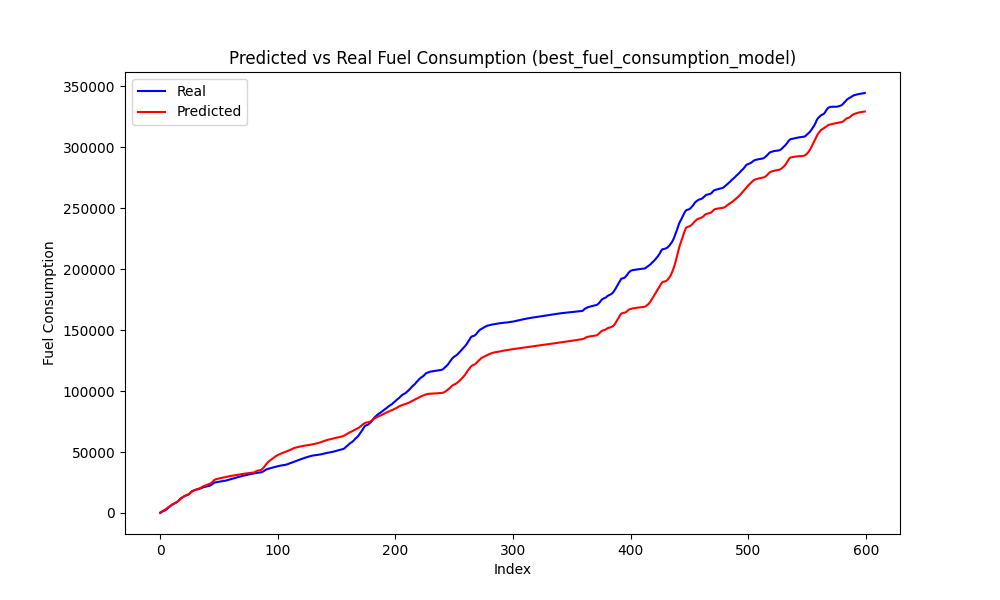

The data file committed next to this chart (first rows):
Speed, Actual, Predicted, Predicted_Diff, Actual_Diff
51, 647.1, 1012, 586.4, 647.1
51, 1278, 1561, 549.5, 631.3
51, 1664, 2076, 514.1, 385.5
51, 2090, 2660, 584.2, 425.6
52, 2629, 3369, 708.9, 539.5
52, 3560, 4098, 729.8, 930.9
53, 4382, 4849, 750.5, 822.6
53, 5218, 5565, 716.4, 835.4
54, 5941, 6269, 703.6, 722.9
54, 6655, 6880, 610.8, 714.2
54, 7196, 7416, 536.1, 541.3
54, 7750, 7899, 483.4, 553.6
54, 8280, 8371, 471.6, 530.2
54, 8858, 8897, 526.5, 577.9
54, 9523, 9541, 643.8, 664.9
55, 10522, 10378, 837.1, 998.9
56, 11520, 11309, 931.3, 998.5
56, 12365, 12135, 825.6, 845.1
57, 12828, 12921, 785.8, 462.7
57, 13373, 13597, 676.2, 544.8
57, 13975, 14139, 542.2, 601.9
57, 14392, 14551, 411.4, 417.5
56, 14703, 14914, 363.3, 310.2
56, 15094, 15372, 458.4, 391.5
57, 15947, 16010, 637.4, 852.7
57, 17034, 16777, 767.7, 1087
58, 17899, 17533, 755.9, 865.0
58, 18358, 18050, 517.2, 459.8
58, 18708, 18515, 465.2, 349.9
58, 19042, 18964, 448.1, 333.4
58, 19224, 19359, 395.2, 182.4
58, 19450, 19687, 327.9, 226.2
57, 19664, 20007, 320.1, 213.1
57, 20078, 20407, 400.2, 414.1
57, 20446, 20946, 539, 368.8
58, 20920, 21630, 683.7, 473.8
58, 21238, 22081, 451.7, 317.9
57, 21500, 22399, 317.6, 261.3
57, 21688, 22723, 323.8, 188.8
57, 21881, 23093, 370.4, 192.4
57, 22085, 23505, 412.4, 204.6
57, 22354, 23948, 442.9, 268.9
57, 22783, 24444, 496.1, 429.1
57, 23461, 25083, 638.5, 677.8
58, 24197, 26023, 939.8, 736.4
59, 24964, 27076, 1053, 766.3
59, 25145, 27604, 528.2, 181.2
59, 25343, 27868, 264.3, 197.8
58, 25533, 28084, 215.5, 189.9
58, 25695, 28310, 226.5, 162.7
58, 25840, 28553, 243.3, 145
57, 25984, 28778, 224.2, 143.9
57, 26130, 28980, 202, 146.1
56, 26307, 29159, 179.6, 176.8
56, 26433, 29345, 185.5, 126.2
55, 26625, 29558, 213.2, 191.9
55, 26927, 29810, 252.4, 301.9
55, 27245, 30042, 231.1, 318.0
54, 27461, 30226, 184.9, 216.1
53, 27715, 30392, 166, 253.4
... 539 more rows
